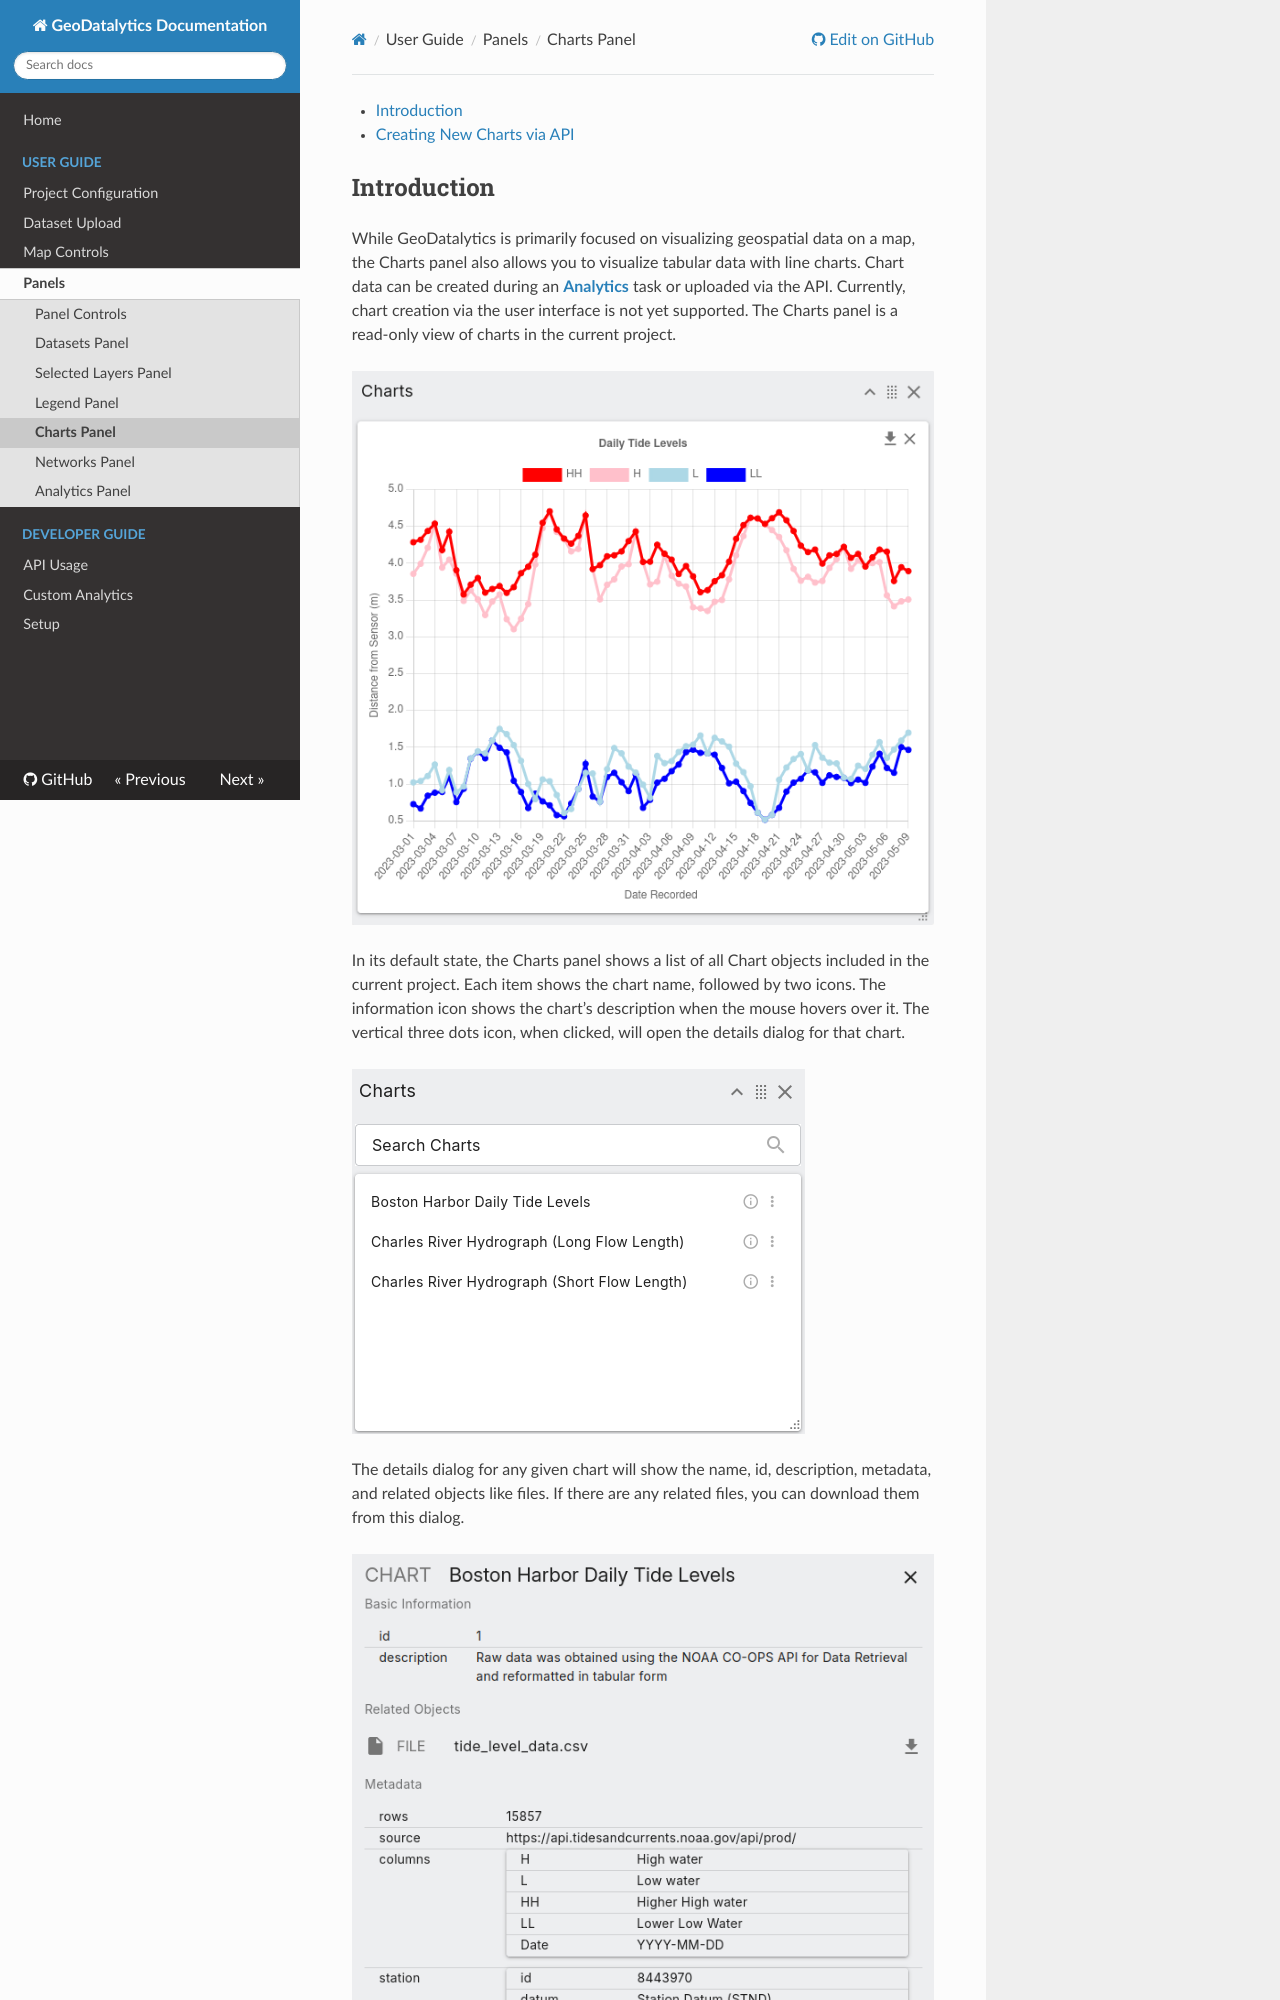

repository: OpenGeoscience/geodatalytics · page: charts/index.html · generator: mkdocs

[TOC]

## Introduction

While GeoDatalytics is primarily focused on visualizing geospatial data on a map, the Charts panel also allows you to visualize tabular data with line charts. Chart data can be created during an [**Analytics**](./analytics.md) task or uploaded via the API. Currently, chart creation via the user interface is not yet supported. The Charts panel is a read-only view of charts in the current project.

![Chart Example 1](./assets/charts_01.png)

In its default state, the Charts panel shows a list of all Chart objects included in the current project. Each item shows the chart name, followed by two icons. The information icon shows the chart’s description when the mouse hovers over it. The vertical three dots icon, when clicked, will open the details dialog for that chart.

![Charts Panel](./assets/charts_02.png)

The details dialog for any given chart will show the name, id, description, metadata, and related objects like files. If there are any related files, you can download them from this dialog.

![Chart Details Dialog](./assets/charts_03.png)

Clicking on any chart in the Charts panel will display an interactive visualization of the chart data. You can hover over any data point to see its value. In the top right corner of the chart display, there are two icons. The download icon will initiate a download of the chart data, formatted as JSON. The X button will close the chart visualization and return to the list of charts.

Note that if the chart was converted from a CSV, the download button in the top right will not download the original CSV file; it will download a version of the data formatted for visualization. The original CSV can only be downloaded from the details dialog.

![Chart Example 2](./assets/charts_04.png)

Note that some charts are more dense than others, and may require that you resize the Charts panel to see the data properly, since the Charts panel is relatively small by default. To learn more about resizing panels, see the [**Panel Controls**](./panels.md) documentation.

For chart data that is particularly dense, with more than 500 labels along the x-axis, only the first 500 labels will be shown by default and a range slider will appear below the chart to control the current x-axis window.

![Slice Dense Chart](./assets/charts_05.png)
